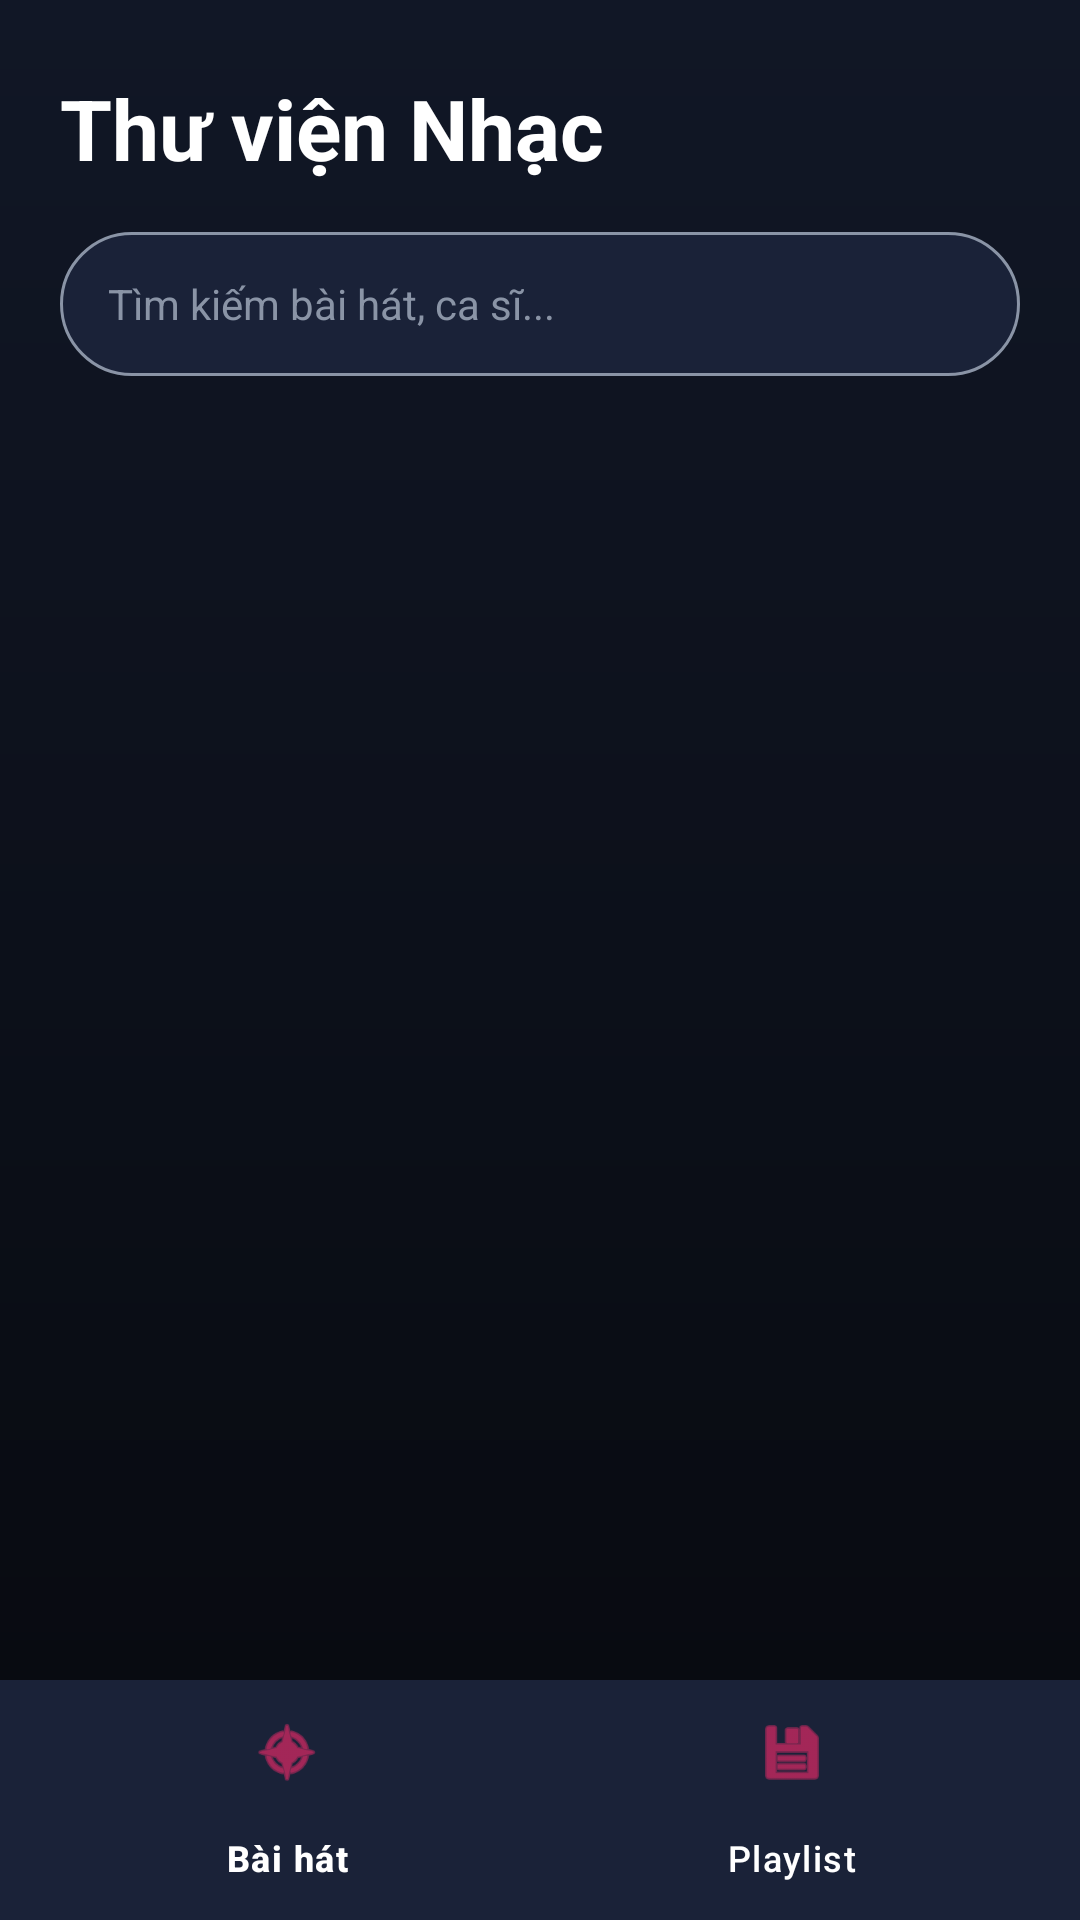

This screen was rendered from an Android layout file. Write that file and the resources it references.
<!-- AndroidManifest.xml: application theme Theme.OffMusic -->
<!-- res/layout/activity_main.xml -->
<?xml version="1.0" encoding="utf-8"?>
<androidx.constraintlayout.widget.ConstraintLayout
    xmlns:android="http://schemas.android.com/apk/res/android"
    xmlns:app="http://schemas.android.com/apk/res-auto"
    android:layout_width="match_parent"
    android:layout_height="match_parent"
    android:background="@drawable/bg_main_gradient">

    <TextView
        android:id="@+id/tvHeader"
        android:layout_width="wrap_content"
        android:layout_height="wrap_content"
        android:layout_marginStart="20dp"
        android:layout_marginTop="24dp"
        android:text="Thư viện Nhạc"
        android:textColor="@color/text_primary"
        android:textSize="28sp"
        android:textStyle="bold"
        app:layout_constraintStart_toStartOf="parent"
        app:layout_constraintTop_toTopOf="parent" />

    <EditText
        android:id="@+id/etSearch"
        android:layout_width="match_parent"
        android:layout_height="48dp"
        android:layout_marginHorizontal="20dp"
        android:layout_marginTop="16dp"
        android:background="@drawable/bg_search_bar"
        android:hint="Tìm kiếm bài hát, ca sĩ..."
        android:textColorHint="@color/text_secondary"
        android:textColor="@color/text_primary"
        android:paddingHorizontal="16dp"
        android:textSize="14sp"
        app:layout_constraintTop_toBottomOf="@id/tvHeader" />

    <FrameLayout
        android:id="@+id/fragment_container"
        android:layout_width="match_parent"
        android:layout_height="0dp"
        android:layout_marginTop="16dp"
        app:layout_constraintBottom_toTopOf="@id/bottom_navigation"
        app:layout_constraintTop_toBottomOf="@id/etSearch" />

    <com.google.android.material.bottomnavigation.BottomNavigationView
        android:id="@+id/bottom_navigation"
        android:layout_width="match_parent"
        android:layout_height="wrap_content"
        android:background="@color/bg_card_dark"
        app:itemIconTint="@color/color_active"
        app:itemTextColor="@color/text_primary"
        app:layout_constraintBottom_toBottomOf="parent"
        app:layout_constraintEnd_toEndOf="parent"
        app:layout_constraintStart_toStartOf="parent"
        app:menu="@menu/bottom_nav_menu" />

</androidx.constraintlayout.widget.ConstraintLayout>
<!-- resources referenced by this layout -->
<resources>
  <color name="bg_card_dark">#1A2238</color>
  <color name="color_active">#FF2A6D</color>
  <color name="text_primary">#FFFFFF</color>
  <color name="text_secondary">#8A94A6</color>
  <!-- drawable bg_main_gradient (drawable) -->
  <?xml version="1.0" encoding="utf-8"?>
  <shape xmlns:android="http://schemas.android.com/apk/res/android">
      <gradient
          android:startColor="@color/bg_dark_gradient_start"
          android:endColor="@color/bg_dark_gradient_end"
          android:angle="270"/>
  </shape>
  <!-- drawable bg_search_bar (drawable) -->
  <?xml version="1.0" encoding="utf-8"?>
  <selector xmlns:android="http://schemas.android.com/apk/res/android">
  
      <item android:state_focused="true">
          <shape android:shape="rectangle">
              <solid android:color="@color/bg_card_dark"/>
              <corners android:radius="24dp"/>
              <stroke
                  android:width="1.5dp"
                  android:color="@color/color_active"/>
          </shape>
      </item>
  
      <item>
          <shape android:shape="rectangle">
              <solid android:color="@color/bg_card_dark"/>
              <corners android:radius="24dp"/>
              <stroke
                  android:width="1dp"
                  android:color="@color/text_secondary"/>
          </shape>
      </item>
  
  </selector>
  <style name="Theme.OffMusic" parent="Base.Theme.OffMusic" />
  <color name="bg_dark_gradient_start">#111726</color>
  <color name="bg_dark_gradient_end">#07090E</color>
  <style name="Base.Theme.OffMusic" parent="Theme.Material3.DayNight.NoActionBar">
          
          
      </style>
</resources>
